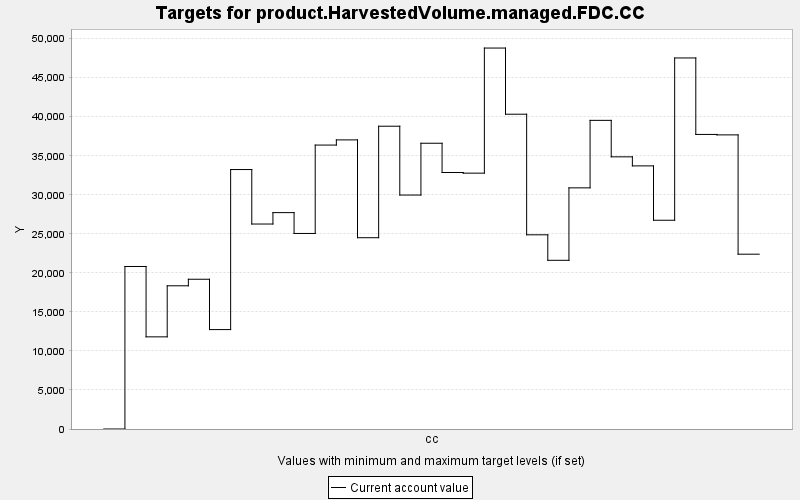

The data file committed next to this chart (first rows):
TARGET, PERIOD, YEAR, PERIODWIDTH, MINIMUM, MAXIMUM, MINWEIGHT, MAXWEIGHT, CURRENT, SUMMARY
product.HarvestedVolume.managed.FDC.CC, 0, 0, 10.0, 0.0, 10000, 1.0, 1.0, 0.0, 0.0
product.HarvestedVolume.managed.FDC.CC, 1, 10, 10.0, 0.0, 10000, 1.0, 1.0, 20816, 0.0
product.HarvestedVolume.managed.FDC.CC, 2, 20, 10.0, 0.0, 10000, 1.0, 1.0, 11804, 0.0
product.HarvestedVolume.managed.FDC.CC, 3, 30, 10.0, 0.0, 10000, 1.0, 1.0, 18343, 0.0
product.HarvestedVolume.managed.FDC.CC, 4, 40, 10.0, 0.0, 10000, 1.0, 1.0, 19182, 0.0
product.HarvestedVolume.managed.FDC.CC, 5, 50, 10.0, 0.0, 10000, 1.0, 1.0, 12734, 0.0
product.HarvestedVolume.managed.FDC.CC, 6, 60, 10.0, 0.0, 10000, 1.0, 1.0, 33234, 0.0
product.HarvestedVolume.managed.FDC.CC, 7, 70, 10.0, 0.0, 10000, 1.0, 1.0, 26255, 0.0
product.HarvestedVolume.managed.FDC.CC, 8, 80, 10.0, 0.0, 10000, 1.0, 1.0, 27716, 0.0
product.HarvestedVolume.managed.FDC.CC, 9, 90, 10.0, 0.0, 10000, 1.0, 1.0, 25046, 0.0
product.HarvestedVolume.managed.FDC.CC, 10, 100, 10.0, 0.0, 10000, 1.0, 1.0, 36368, 0.0
product.HarvestedVolume.managed.FDC.CC, 11, 110, 10.0, 0.0, 10000, 1.0, 1.0, 37031, 0.0
product.HarvestedVolume.managed.FDC.CC, 12, 120, 10.0, 0.0, 10000, 1.0, 1.0, 24501, 0.0
product.HarvestedVolume.managed.FDC.CC, 13, 130, 10.0, 0.0, 10000, 1.0, 1.0, 38783, 0.0
product.HarvestedVolume.managed.FDC.CC, 14, 140, 10.0, 0.0, 10000, 1.0, 1.0, 29967, 0.0
product.HarvestedVolume.managed.FDC.CC, 15, 150, 10.0, 0.0, 10000, 1.0, 1.0, 36602, 0.0
product.HarvestedVolume.managed.FDC.CC, 16, 160, 10.0, 0.0, 10000, 1.0, 1.0, 32853, 0.0
product.HarvestedVolume.managed.FDC.CC, 17, 170, 10.0, 0.0, 10000, 1.0, 1.0, 32772, 0.0
product.HarvestedVolume.managed.FDC.CC, 18, 180, 10.0, 0.0, 10000, 1.0, 1.0, 48795, 0.0
product.HarvestedVolume.managed.FDC.CC, 19, 190, 10.0, 0.0, 10000, 1.0, 1.0, 40320, 0.0
product.HarvestedVolume.managed.FDC.CC, 20, 200, 10.0, 0.0, 10000, 1.0, 1.0, 24873, 0.0
product.HarvestedVolume.managed.FDC.CC, 21, 210, 10.0, 0.0, 10000, 1.0, 1.0, 21608, 0.0
product.HarvestedVolume.managed.FDC.CC, 22, 220, 10.0, 0.0, 10000, 1.0, 1.0, 30887, 0.0
product.HarvestedVolume.managed.FDC.CC, 23, 230, 10.0, 0.0, 10000, 1.0, 1.0, 39533, 0.0
product.HarvestedVolume.managed.FDC.CC, 24, 240, 10.0, 0.0, 10000, 1.0, 1.0, 34861, 0.0
product.HarvestedVolume.managed.FDC.CC, 25, 250, 10.0, 0.0, 10000, 1.0, 1.0, 33701, 0.0
product.HarvestedVolume.managed.FDC.CC, 26, 260, 10.0, 0.0, 10000, 1.0, 1.0, 26739, 0.0
product.HarvestedVolume.managed.FDC.CC, 27, 270, 10.0, 0.0, 10000, 1.0, 1.0, 47526, 0.0
product.HarvestedVolume.managed.FDC.CC, 28, 280, 10.0, 0.0, 10000, 1.0, 1.0, 37730, 0.0
product.HarvestedVolume.managed.FDC.CC, 29, 290, 10.0, 0.0, 10000, 1.0, 1.0, 37672, 0.0
product.HarvestedVolume.managed.FDC.CC, 30, 300, 10.0, 0.0, 10000, 1.0, 1.0, 22392, 0.0
